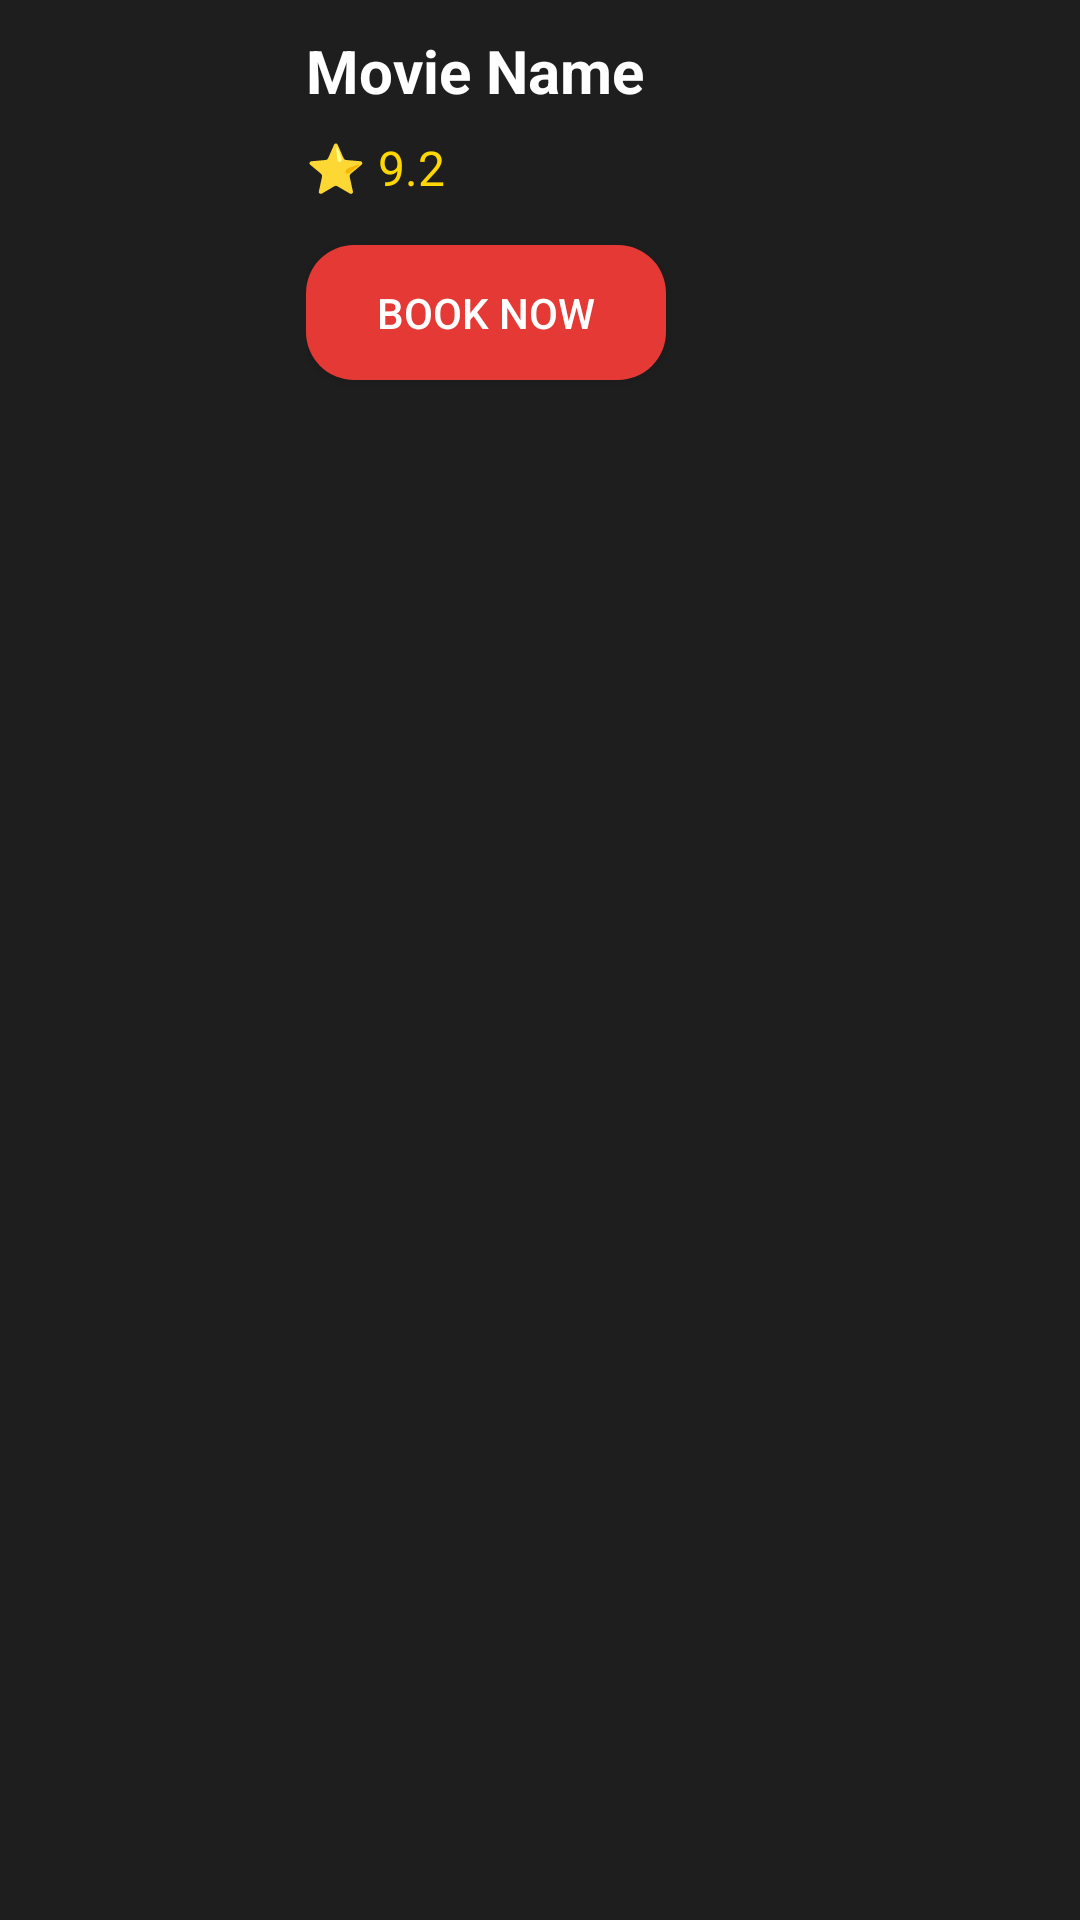

Here is an Android app screen rendered from its layout file. Give the layout XML and the strings, colors and styles it references.
<!-- AndroidManifest.xml: application theme Theme.Bookmyshow -->
<!-- res/layout/movie_item.xml -->
<?xml version="1.0" encoding="utf-8"?>
<LinearLayout xmlns:android="http://schemas.android.com/apk/res/android"
    android:layout_width="match_parent"
    android:layout_height="120dp"
    android:orientation="horizontal"
    android:padding="10dp"
    android:layout_marginBottom="10dp"
    android:background="#1E1E1E">

    <ImageView
        android:id="@+id/imgMovie"
        android:layout_width="80dp"
        android:layout_height="100dp"
        android:scaleType="centerCrop"
        android:src="@mipmap/ic_launcher"/>

    <LinearLayout
        android:layout_width="0dp"
        android:layout_height="match_parent"
        android:layout_weight="1"
        android:orientation="vertical"
        android:paddingStart="12dp">

        <TextView
            android:id="@+id/txtMovieName"
            android:layout_width="wrap_content"
            android:layout_height="wrap_content"
            android:text="Movie Name"
            android:textColor="#FFFFFF"
            android:textSize="20sp"
            android:textStyle="bold"/>

        <TextView
            android:id="@+id/txtRating"
            android:layout_width="wrap_content"
            android:layout_height="wrap_content"
            android:text="⭐ 9.2"
            android:textColor="#FFD700"
            android:textSize="16sp"
            android:layout_marginTop="8dp"/>

        <Button
            android:id="@+id/btnBook"
            android:layout_width="120dp"
            android:layout_height="45dp"
            android:text="Book Now"
            android:layout_marginTop="15dp"
            android:background="@drawable/button_red"
            android:textColor="#FFFFFF"/>

    </LinearLayout>

</LinearLayout>
<!-- resources referenced by this layout -->
<resources>
  <!-- drawable button_red (drawable) -->
  <?xml version="1.0" encoding="utf-8"?>
  <shape xmlns:android="http://schemas.android.com/apk/res/android">
  
      <solid android:color="#E53935"/>
  
      <corners android:radius="16dp"/>
  
  </shape>
  <style name="Theme.Bookmyshow" parent="Base.Theme.Bookmyshow" />
  <style name="Base.Theme.Bookmyshow" parent="Theme.Material3.DayNight.NoActionBar">
          
          
      </style>
</resources>
